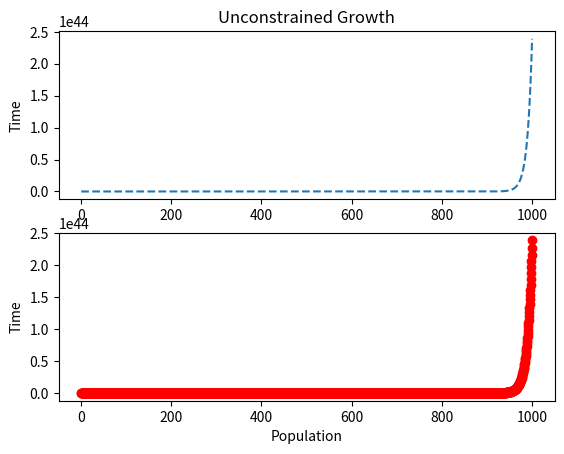

Write Python code to recreate this figure.
#
# growtharray.py - multiple plot in same figure 
#

import matplotlib.pyplot as plt
import numpy as np

print("\nSIMULATION - Unconstrained Growth\n")
length = 1000
population = 100
growth_rate = 0.1
time_step = 0.5
num_iter = length / time_step
growth_step = growth_rate * time_step

print("INITIAL VALUES:\n")
print("Simulation Length (hours): ", length)
print("Initial Population: ", population)
print("Growth Rate (per hour): ", growth_rate)
print("Time Step (part hour per step): ", time_step)
print("Num iterations (length * timestep / hour):",num_iter)
print("Growth step (growthrate per timestep):",growth_step)


print("\nRESULTS:\n")
print("Time: ", 0, " \tGrowth: ", 0, " \tPopulation: ", 100)
timesarray = np.array([])
popsarray = np.array([])

for i in range(1, int(num_iter) + 1 ):
    growth = growth_step * population
    population = population + growth
    time = i * time_step
    print("Time: ", time, "\tGrowth: ", growth, " \tPopulation: ", population)
    timesarray = np.append(timesarray, time)
    popsarray = np.append(popsarray, population)
    
print("\nPROCESSING COMPLETE.\n")

plt.figure(1)

plt.subplot(211)
plt.plot(timesarray, popsarray, '--')
plt.title('Unconstrained Growth')
plt.ylabel('Time')

plt.subplot(212)
plt.plot(timesarray, popsarray, 'ro')
plt.ylabel('Time')
plt.xlabel('Population')
plt.show()
